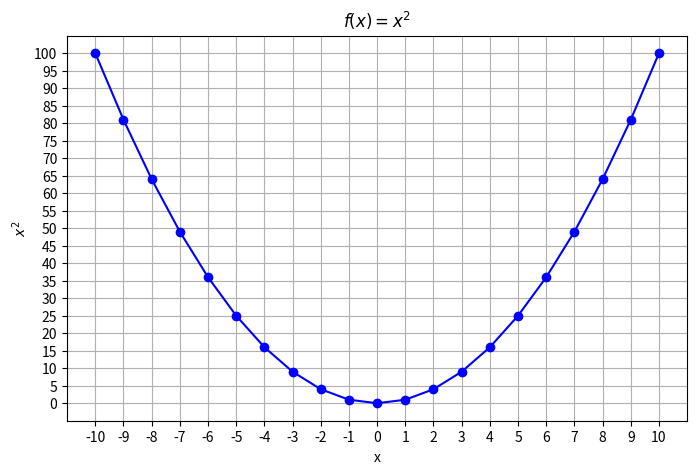

Reproduce this figure in Python. (Note: this script raises an exception after producing the figure.)
from matplotlib import pyplot as plt
import pandas as pd

def f(x):
  return x**2

if __name__ =='__main__':

    df = pd.DataFrame({'x': range(-10, 10+1)}) # x Values.
    df['y'] = [f(x) for x in df.x] # y Values.

    print(df)

    # Window Settings
    dpi = 100
    width_px = 800
    height_px = 500
    figsize = (width_px / dpi, height_px / dpi)

    plt.figure(figsize=figsize, dpi=dpi)
    plt.plot(df.x, df.y, color='blue', marker='o')
    plt.title(r'$f(x) = x^{2}$')
    plt.xlabel('x')
    plt.ylabel(r'$x^{2}$')
    plt.xticks(range(-10, 10+1, 1))
    plt.yticks(range(0, 100+1, 5))
    plt.grid()
    plt.savefig("../images/derivative-plot-01.png")
    plt.show()
